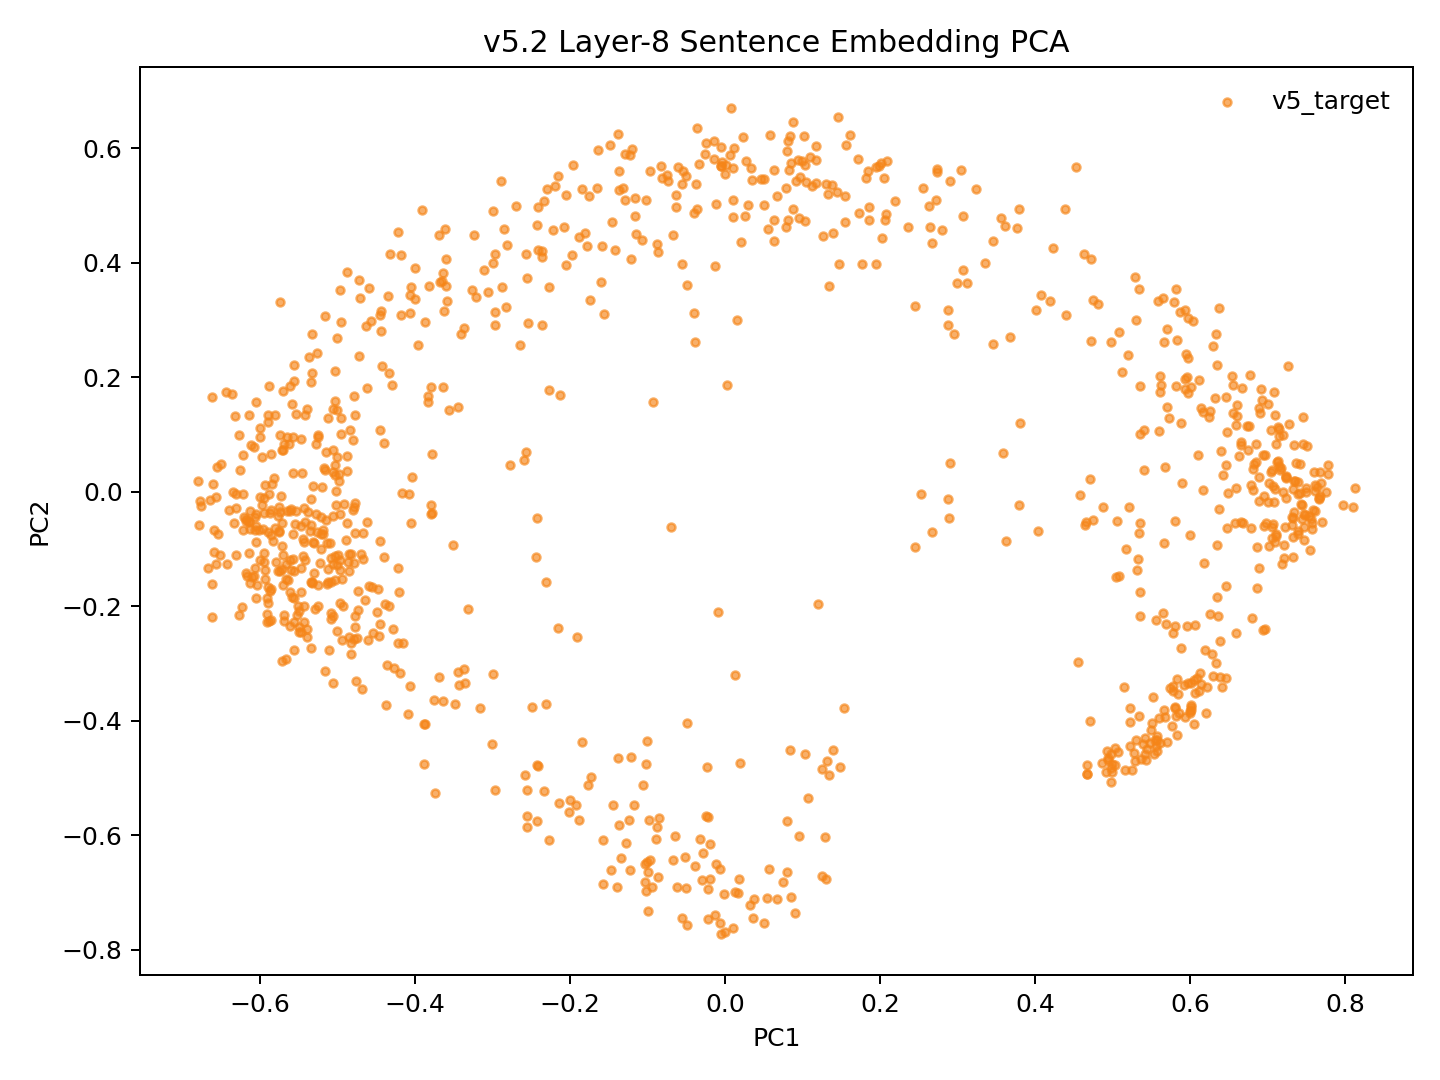

The table this chart was drawn from, first rows:
model_key	point_id	language_script	group	x	y	text_preview
v52_random_conv5way_step10000	p0	dtp_Latn	v5_target	-0.05609	0.3983	Songkuro ginayo lo?
v52_random_conv5way_step10000	p1	eng_Latn	v5_target	-0.5233	-0.1239	How big will it be?
v52_random_conv5way_step10000	p2	dtp_Latn	v5_target	-0.03967	0.4873	Langad-langadon ku diya!
v52_random_conv5way_step10000	p3	eng_Latn	v5_target	-0.4832	-0.265	My longing for you is killing me!
v52_random_conv5way_step10000	p4	dtp_Latn	v5_target	0.5647	0.3383	Tuminongkiad oku id solinaid piginawaan …
v52_random_conv5way_step10000	p5	eng_Latn	v5_target	-0.4593	-0.1647	I recently broke up with my boyfriend of…
v52_random_conv5way_step10000	p6	dtp_Latn	v5_target	0.4385	0.4937	Nokoilo' oku papapanau do korita lolobi …
v52_random_conv5way_step10000	p7	eng_Latn	v5_target	-0.4369	-0.3033	I've been able to drive for more than tw…
v52_random_conv5way_step10000	p8	dtp_Latn	v5_target	-0.3677	0.3656	Luminabus i Tom.
v52_random_conv5way_step10000	p9	eng_Latn	v5_target	-0.5592	0.1531	Tom was out.
v52_random_conv5way_step10000	p10	dtp_Latn	v5_target	-0.299	0.3989	Manu oku poposolon di Tom.
v52_random_conv5way_step10000	p11	eng_Latn	v5_target	-0.5272	-0.06997	I want to make Tom jealous.
v52_random_conv5way_step10000	p12	dtp_Latn	v5_target	-0.05061	0.5516	Orohian ko' do kumaau.
v52_random_conv5way_step10000	p13	eng_Latn	v5_target	-0.5843	0.01277	You like swimming.
v52_random_conv5way_step10000	p14	dtp_Latn	v5_target	0.1019	0.6206	Au kou mangandad no sominggu?
v52_random_conv5way_step10000	p15	eng_Latn	v5_target	-0.4492	-0.2104	Couldn't you have just waited a week?
v52_random_conv5way_step10000	p16	dtp_Latn	v5_target	0.2733	0.5592	Osonong tomod ura tinan nu mantad doho.
v52_random_conv5way_step10000	p17	eng_Latn	v5_target	-0.5891	-0.2255	You're in better shape than I am.
v52_random_conv5way_step10000	p18	dtp_Latn	v5_target	-0.1423	0.4215	Mamadil oku kama dau.
v52_random_conv5way_step10000	p19	eng_Latn	v5_target	-0.561	-0.12	I'm gonna shoot him.
v52_random_conv5way_step10000	p20	dtp_Latn	v5_target	0.2727	0.5097	Nokoumbal kou nokorongou diti tangon no?
v52_random_conv5way_step10000	p21	eng_Latn	v5_target	-0.4651	-0.1888	Have you heard this story already?
v52_random_conv5way_step10000	p22	dtp_Latn	v5_target	0.1733	0.4873	Obuli ko' daa lumisok kaka ri?
v52_random_conv5way_step10000	p23	eng_Latn	v5_target	-0.5702	-0.1108	Can you keep a secret?
v52_random_conv5way_step10000	p24	dtp_Latn	v5_target	0.3351	0.4003	Apagon gatang ilo piano nga lobi apagon …
v52_random_conv5way_step10000	p25	eng_Latn	v5_target	-0.4827	-0.2841	A piano is expensive, but a car is more …
v52_random_conv5way_step10000	p26	dtp_Latn	v5_target	0.1391	0.4517	Minsingilo' ko' nangku boros Inggilis?
v52_random_conv5way_step10000	p27	eng_Latn	v5_target	-0.4616	-0.05295	Do you study English?
v52_random_conv5way_step10000	p28	dtp_Latn	v5_target	0.0961	0.4777	Milo' oku daa mokianu kamus nu?
v52_random_conv5way_step10000	p29	eng_Latn	v5_target	-0.4881	0.0627	May I borrow your dictionary?
v52_random_conv5way_step10000	p30	dtp_Latn	v5_target	0.03333	0.5653	Otopot toi maso id jam nu?
v52_random_conv5way_step10000	p31	eng_Latn	v5_target	-0.5604	-0.03059	Is your watch correct?
v52_random_conv5way_step10000	p32	dtp_Latn	v5_target	0.5793	0.331	Tinantu i pososoriuk nopo tumau sompomog…
v52_random_conv5way_step10000	p33	eng_Latn	v5_target	-0.3452	-0.3149	Some scientists predict that the world o…
v52_random_conv5way_step10000	p34	dtp_Latn	v5_target	-0.1594	0.4296	Manu ko' do apol?
v52_random_conv5way_step10000	p35	eng_Latn	v5_target	-0.5475	-0.05985	Do you like apples?
v52_random_conv5way_step10000	p36	dtp_Latn	v5_target	-0.1074	0.4396	Mada oku dii.
v52_random_conv5way_step10000	p37	eng_Latn	v5_target	-0.5146	-0.04991	I don't think so.
v52_random_conv5way_step10000	p38	dtp_Latn	v5_target	-0.1959	0.5709	Olumis ilo wotik.
v52_random_conv5way_step10000	p39	eng_Latn	v5_target	-0.5857	-0.07537	That's a pretty colour.
v52_random_conv5way_step10000	p40	dtp_Latn	v5_target	0.2097	0.5769	Au oku nokoilo nunu o taakan ku kosodop.
v52_random_conv5way_step10000	p41	eng_Latn	v5_target	-0.5126	-0.1571	I can't remember what I ate last night.
v52_random_conv5way_step10000	p42	dtp_Latn	v5_target	0.265	0.4624	Nokoumbal ko' minoi hilo'd Paris di gulu…
v52_random_conv5way_step10000	p43	eng_Latn	v5_target	-0.4551	-0.166	Have you ever been to Paris?
v52_random_conv5way_step10000	p44	dtp_Latn	v5_target	0.2733	0.5638	Kikaraja isido dot oruhai sabaagi do man…
v52_random_conv5way_step10000	p45	eng_Latn	v5_target	-0.4219	-0.1338	She got a part-time job as a typist.
v52_random_conv5way_step10000	p46	dtp_Latn	v5_target	0.4398	0.3093	Manahak nopo do tunturu tokoro nga onuan…
v52_random_conv5way_step10000	p47	eng_Latn	v5_target	-0.4097	-0.3887	Give someone the little finger, and he w…
v52_random_conv5way_step10000	p48	dtp_Latn	v5_target	-0.1366	0.5271	Muhot oku diya po toruhai kio.
v52_random_conv5way_step10000	p49	eng_Latn	v5_target	-0.4929	-0.2	I want to ask you one last favor.
v52_random_conv5way_step10000	p50	dtp_Latn	v5_target	0.2023	0.4432	Ih singa nopo nga wowoyoon hiri'd gowuto…
v52_random_conv5way_step10000	p51	eng_Latn	v5_target	-0.4391	-0.1955	The lion is the king of the jungle.
v52_random_conv5way_step10000	p52	dtp_Latn	v5_target	-0.0603	0.567	Au tagal tikit.
v52_random_conv5way_step10000	p53	eng_Latn	v5_target	-0.543	-0.02783	No tickets are needed.
v52_random_conv5way_step10000	p54	dtp_Latn	v5_target	0.2191	0.5075	Au tagal yahai ponongkiboros diolo.
v52_random_conv5way_step10000	p55	eng_Latn	v5_target	-0.5525	-0.2157	We don't need to talk to them.
v52_random_conv5way_step10000	p56	dtp_Latn	v5_target	-0.1161	0.5126	Nunu binoli nu?
v52_random_conv5way_step10000	p57	eng_Latn	v5_target	-0.4776	-0.07273	What did you buy?
v52_random_conv5way_step10000	p58	dtp_Latn	v5_target	-0.2295	0.529	Obulou ilo tawan.
v52_random_conv5way_step10000	p59	eng_Latn	v5_target	-0.5826	0.02376	The sky is blue.
... 987 more rows
